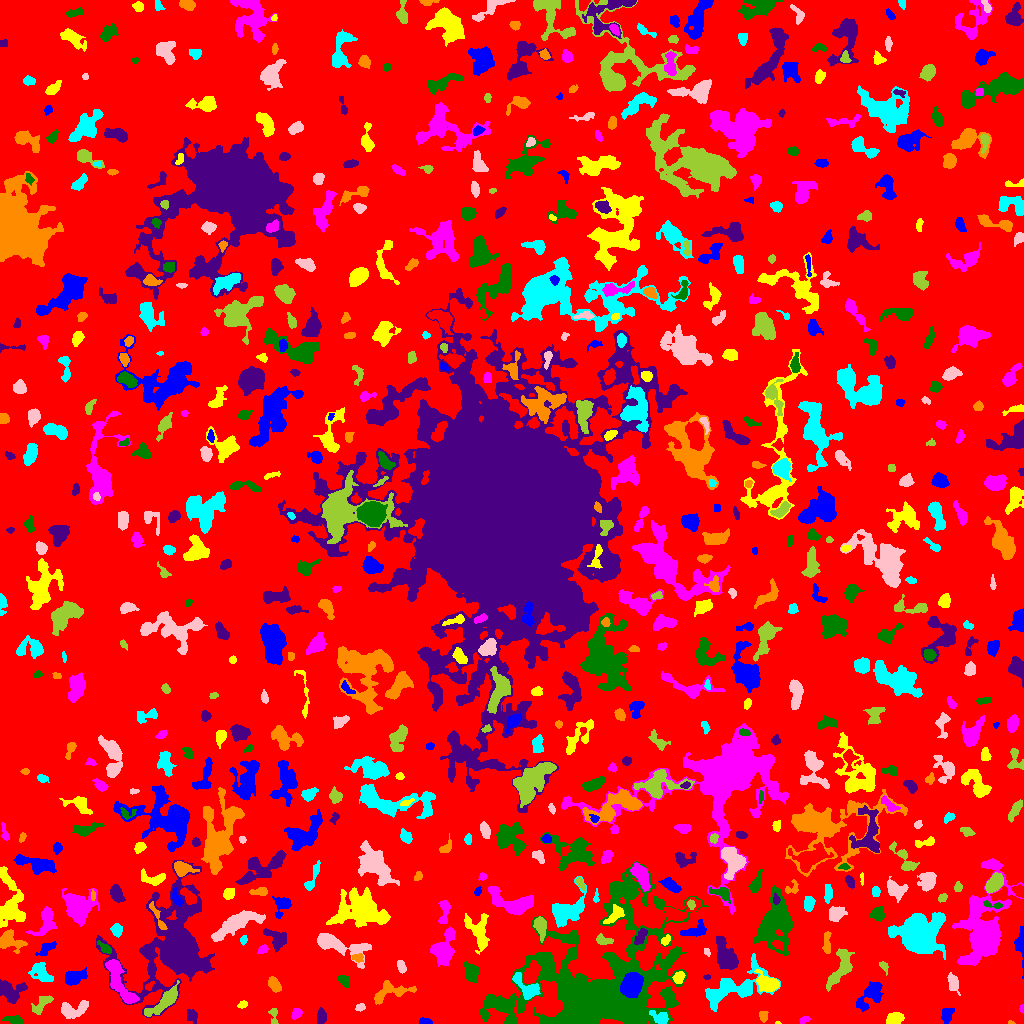

The table this chart was drawn from, first rows:
ID, X, Y, A, B, theta, total_flux, mu_max, mu_median, mu_mean, R_fwhm, R_e, R10, R90, x_start, x_end, y_start, y_end, area, greylevel
0, 508.8, 512.1, 300.4, 295.4, 0.6278, 1496234, 11.0, 2.0, 1.982, 79.09, 231.8, 88.08, 370.9, 0, 1023, 0, 1023, 754770, 1.982
1, 947, 9.967, 3.83, 2.44, 1.121, 305.0, 5.0, 2.0, 1.894, 4.029, 3.523, 1.382, 5.726, 941, 954, 0, 15, 161, 6.894
2, 777.9, 0.4706, 1.4, 0.5959, -0.08554, 34.0, 4.0, 2.0, 2.0, 1.693, 1.128, 0.0, 1.693, 775, 781, 0, 2, 17, 7.0
3, 804.1, 3.596, 2.661, 1.581, 0.4457, 146.0, 4.0, 2.0, 2.179, 3.909, 2.646, 0.9772, 4.029, 799, 810, 0, 7, 67, 7.179
4, 14.39, 3.27, 4.502, 1.911, -0.1731, 448.0, 7.0, 3.0, 3.294, 4.107, 3.478, 1.382, 5.698, 2, 22, 0, 8, 136, 7.294
5, 191.5, 8.148, 3.189, 2.561, -1.121, 256.0, 5.0, 2.0, 1.969, 3.478, 3.338, 1.262, 5.67, 187, 197, 0, 14, 130, 5.969
6, 1011, 0.8246, 1.822, 0.8506, -0.08248, 57.0, 4.0, 2.0, 2.375, 2.394, 1.493, 0.5642, 2.326, 1008, 1015, 0, 3, 24, 8.375
7, 661.3, 5.36, 4.277, 2.628, -0.4409, 495.0, 9.0, 2.0, 2.69, 3.613, 3.523, 1.382, 5.944, 649, 668, 0, 13, 184, 11.69
8, 72.45, 13.42, 7.786, 3.698, 0.2654, 1070, 9.0, 3.0, 3.242, 5.046, 5.382, 1.954, 8.686, 61, 88, 5, 23, 330, 7.242
9, 273.9, 9.099, 4.614, 1.655, -1.497, 131.0, 4.0, 1.0, 1.272, 3.385, 2.585, 0.9772, 4.334, 268, 278, 0, 15, 103, 6.272
10, 388.7, 10.59, 3.787, 1.601, -0.5817, 180.0, 4.0, 2.0, 1.765, 4.334, 3.038, 1.262, 4.687, 382, 396, 4, 16, 102, 6.765
11, 425.6, 1.697, 3.147, 1.475, -0.07419, 287.0, 8.0, 3.0, 3.727, 3.478, 2.585, 0.9772, 4.107, 419, 432, 0, 6, 77, 7.727
12, 894.6, 4.999, 4.136, 2.655, 0.2558, 1472, 15.0, 8.0, 7.872, 5.585, 4.297, 1.784, 6.604, 886, 904, 0, 11, 187, 10.87
13, 296.8, 10.13, 2.676, 1.888, 1.025, 229.0, 6.0, 2.0, 2.245, 3.613, 2.821, 1.128, 4.478, 291, 302, 4, 15, 102, 7.245
14, 600.3, 34.75, 35.53, 25.5, 0.4757, 77658, 67.0, 4.0, 8.217, 10.43, 21.04, 6.604, 44.38, 479, 709, 0, 162, 9451, 11.22
15, 321, 6.924, 3.582, 1.998, 1.561, 608.0, 12.0, 4.0, 4.438, 3.7, 3.338, 1.262, 5.499, 317, 326, 0, 16, 137, 8.438
16, 763.5, 7.47, 2.772, 1.891, -1.56, 202.0, 4.0, 2.0, 2.244, 4.514, 2.985, 1.262, 4.406, 759, 768, 1, 12, 90, 7.244
17, 732.2, 35.11, 18.39, 7.175, 0.4136, 4425, 11.0, 4.0, 4.443, 9.837, 9.707, 3.827, 15.57, 705, 780, 12, 70, 996, 7.443
18, 360.1, 16.15, 2.403, 1.685, 0.2372, 171.0, 6.0, 2.0, 2.443, 3.29, 2.585, 0.9772, 3.989, 355, 365, 12, 20, 70, 6.443
19, 41.13, 18.98, 6.579, 2.695, 0.8135, 394.0, 5.0, 2.0, 1.841, 4.334, 4.222, 1.596, 6.817, 31, 53, 9, 28, 214, 6.841
20, 215, 26.32, 6.576, 5.127, 0.0099, 2419, 10.0, 5.0, 5.093, 9.288, 7.334, 2.877, 11.13, 198, 229, 16, 37, 475, 8.093
21, 870.9, 29.26, 8.728, 4.07, 0.9212, 1178, 7.0, 2.0, 2.818, 6.155, 6.077, 2.326, 9.869, 856, 883, 12, 42, 418, 6.818
22, 242.8, 19.12, 2.542, 1.742, 0.372, 139.0, 4.0, 2.0, 2.075, 3.949, 2.646, 0.9772, 4.068, 237, 247, 15, 23, 67, 6.075
23, 1022, 14.77, 1.813, 0.9581, 1.562, 74.0, 6.0, 2.0, 2.056, 2.034, 1.596, 0.5642, 2.523, 1019, 1023, 10, 19, 36, 7.056
24, 499.2, 18.73, 7.712, 2.151, -0.2637, 349.0, 3.0, 1.0, 1.436, 6.155, 4.82, 1.871, 7.313, 486, 511, 12, 26, 243, 8.436
25, 9.66, 32.83, 6.935, 4.985, -0.2399, 1256, 8.0, 3.0, 3.237, 7.114, 5.89, 2.326, 9.441, 0, 27, 20, 44, 388, 7.237
26, 390.2, 31.76, 11.14, 4.207, 0.203, 919.0, 6.0, 2.0, 2.393, 7.291, 5.971, 2.326, 9.407, 374, 416, 19, 43, 384, 6.393
27, 526.7, 35.16, 8.18, 3.657, -0.7591, 1124, 11.0, 3.0, 3.375, 4.754, 5.078, 1.871, 8.444, 512, 540, 24, 51, 333, 10.38
28, 952.9, 41.33, 4.9, 2.412, -1.291, 468.0, 6.0, 2.0, 2.644, 5.14, 4.107, 1.693, 6.482, 947, 960, 28, 51, 177, 6.644
29, 164.6, 22.38, 10.97, 2.929, 0.6936, 1477, 9.0, 3.0, 3.517, 5.944, 6.129, 2.257, 9.934, 144, 179, 7, 43, 420, 9.517
30, 149.1, 37.09, 2.701, 1.527, 0.7739, 98.0, 3.0, 1.5, 1.531, 3.192, 2.394, 0.9772, 3.742, 145, 155, 33, 42, 64, 9.531
31, 631.5, 38.75, 5.333, 4.202, 1.111, 10995, 59.0, 19.0, 23.05, 7.203, 6.05, 2.459, 9.772, 620, 643, 26, 51, 477, 51.05
32, 678.8, 46.15, 3.055, 2.327, 0.9738, 424.0, 8.0, 3.0, 3.447, 4.334, 3.385, 1.262, 5.293, 672, 685, 40, 52, 123, 10.45
33, 118.7, 43.14, 14.35, 3.777, -1.123, 2521, 12.0, 4.0, 4.407, 7.548, 7.378, 2.821, 11.45, 105, 139, 20, 64, 572, 10.41
34, 344, 42.62, 3.719, 2.339, -0.8697, 416.0, 6.0, 4.0, 3.525, 5.441, 3.785, 1.493, 5.47, 337, 349, 36, 48, 118, 6.525
35, 706.7, 46.3, 1.791, 1.188, 0.1501, 79.0, 4.0, 2.0, 2.194, 2.821, 1.871, 0.5642, 2.932, 703, 710, 44, 49, 36, 8.194
36, 274.4, 38.49, 3.851, 2.462, -1.018, 579.0, 7.0, 3.0, 3.552, 5.078, 3.989, 1.596, 6.206, 268, 281, 31, 47, 163, 7.552
37, 41.46, 50.02, 6.666, 3.667, -0.6979, 985.0, 8.0, 3.0, 3.251, 5.944, 5.47, 2.034, 8.759, 28, 53, 42, 61, 303, 7.251
38, 401.7, 56.41, 2.876, 1.678, -1.155, 123.0, 4.0, 1.0, 1.206, 3.141, 2.706, 0.9772, 4.514, 397, 406, 50, 63, 102, 7.206
39, 884.3, 56.75, 3.155, 1.696, -1.019, 214.0, 6.0, 3.0, 2.744, 3.613, 2.764, 0.9772, 4.26, 879, 888, 48, 62, 78, 8.744
40, 297.8, 55.25, 2.266, 1.983, -0.4487, 155.0, 4.0, 2.0, 1.667, 3.909, 2.646, 0.9772, 4.26, 292, 302, 49, 60, 93, 6.667
41, 74.18, 45.77, 5.44, 3.096, 0.3969, 959.0, 6.0, 4.0, 3.552, 7.548, 5.171, 2.185, 7.777, 65, 87, 38, 56, 270, 7.552
42, 767.2, 39.85, 5.47, 3.465, -0.379, 1782, 13.0, 5.0, 5.367, 6.383, 5.262, 2.111, 8.368, 754, 779, 32, 54, 332, 11.37
43, 444.1, 75.07, 8.661, 4.682, 1.224, 2408, 15.0, 4.0, 4.468, 5.078, 6.628, 2.326, 10.82, 430, 455, 57, 97, 539, 8.468
44, 472.7, 50.17, 3.982, 2.636, -1.476, 645.0, 7.0, 2.0, 2.722, 5.528, 4.184, 1.693, 6.358, 464, 479, 41, 62, 237, 7.722
45, 726.3, 67.1, 7.833, 3.974, -1.087, 2645, 13.0, 4.0, 5.156, 7.269, 6.433, 2.585, 10.63, 716, 738, 54, 87, 513, 9.156
46, 357.6, 65.81, 2.917, 1.992, -0.04018, 215.0, 4.0, 3.0, 2.443, 4.583, 3.09, 1.262, 4.549, 352, 363, 61, 70, 88, 8.443
47, 918.8, 87.29, 8.496, 7.286, 0.06618, 30391, 106.0, 8.0, 19.28, 7.632, 8.117, 3.09, 16.4, 888, 945, 64, 111, 1576, 22.28
48, 706.9, 71.77, 1.933, 1.386, -1.369, 74.0, 4.0, 1.0, 1.542, 2.585, 1.954, 0.5642, 3.29, 704, 710, 67, 75, 48, 6.542
49, 839.7, 52.49, 10.89, 3.835, 1.005, 1222, 7.0, 2.0, 2.556, 6.482, 6.206, 2.459, 10.54, 826, 854, 32, 75, 478, 6.556
50, 894.2, 75.41, 1.947, 1.717, -1.243, 115.0, 4.0, 2.0, 1.62, 3.523, 2.326, 0.7979, 3.568, 889, 898, 70, 80, 71, 7.62
51, 46.97, 75.48, 5.269, 2.254, 0.5624, 463.0, 6.0, 3.0, 2.823, 5.262, 4.107, 1.596, 6.232, 35, 56, 68, 82, 164, 8.823
52, 478, 91.81, 10.38, 5.319, -1.228, 1174, 6.0, 2.0, 2.456, 8.667, 7.269, 2.821, 10.81, 464, 489, 69, 110, 478, 6.456
53, 262.7, 74.2, 2.663, 1.864, 0.6307, 250.0, 6.0, 3.0, 3.049, 3.742, 2.764, 1.128, 4.442, 257, 268, 70, 79, 82, 9.049
54, 105.2, 74.95, 3.765, 1.916, -0.6818, 491.0, 10.0, 4.0, 4.307, 3.742, 3.192, 1.262, 5.109, 97, 111, 70, 83, 114, 11.31
55, 640.7, 87.05, 4.819, 2.226, 1.056, 333.0, 4.0, 2.0, 2.235, 6.077, 4.029, 1.596, 5.997, 634, 647, 79, 95, 149, 9.235
56, 9.467, 82.68, 6.368, 4.532, -0.3178, 1008, 8.0, 3.0, 3.018, 6.308, 5.528, 2.111, 8.74, 0, 27, 70, 94, 334, 8.018
57, 243.5, 83.44, 2.168, 1.645, 1.454, 141.0, 5.0, 2.0, 2.311, 2.523, 2.394, 0.7979, 3.785, 240, 247, 78, 88, 61, 7.311
58, 337.9, 78.44, 15.79, 4.539, -0.2844, 2014, 8.0, 3.0, 3.103, 8.33, 7.313, 2.821, 12.17, 317, 371, 55, 90, 649, 7.103
59, 603.4, 83.2, 4.348, 2.2, -0.2556, 574.0, 8.0, 4.0, 4.316, 5.293, 3.785, 1.493, 5.642, 596, 613, 79, 90, 133, 8.316
... 649 more rows
